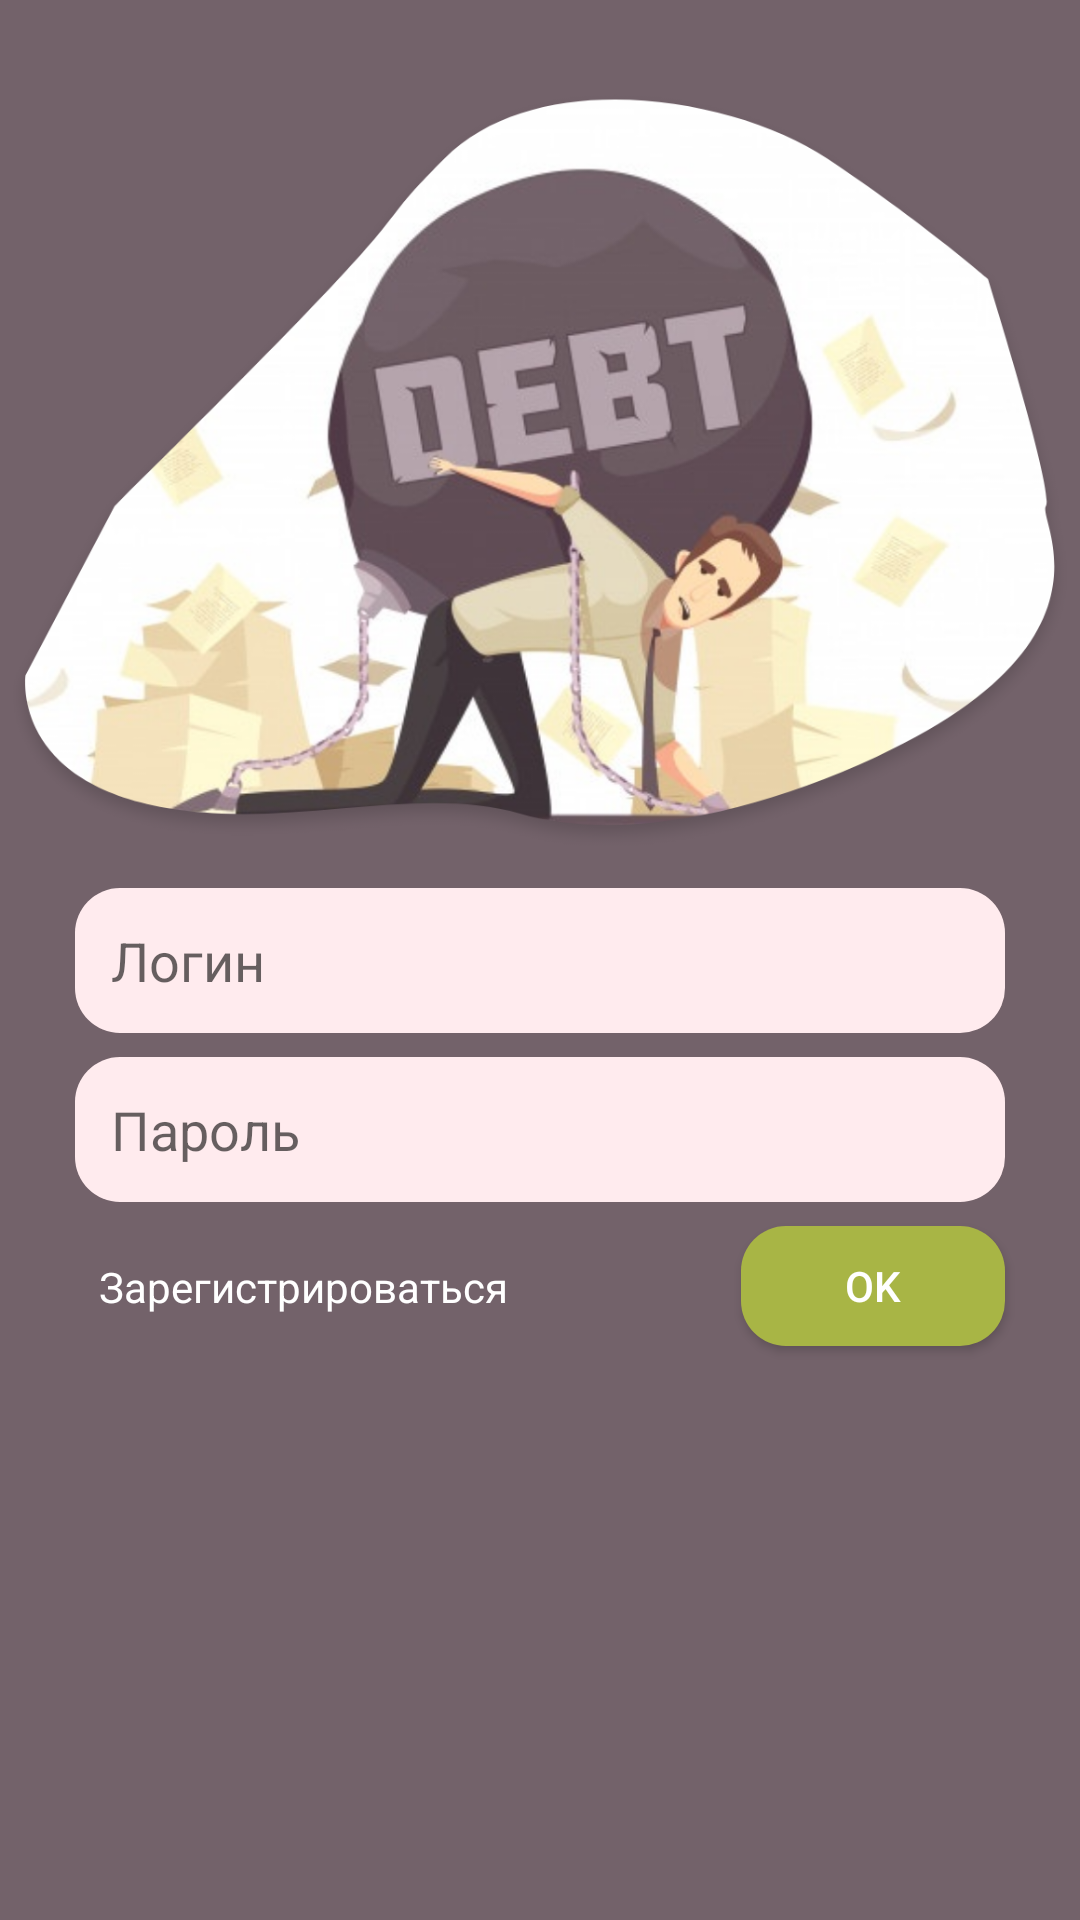

Produce the Android XML layout that renders to this screen, including the resource entries it uses.
<!-- AndroidManifest.xml: application theme AppTheme -->
<!-- res/layout/activity_login.xml -->
<?xml version="1.0" encoding="utf-8"?>
<androidx.constraintlayout.widget.ConstraintLayout
    xmlns:android="http://schemas.android.com/apk/res/android"
    xmlns:app="http://schemas.android.com/apk/res-auto"
    xmlns:tools="http://schemas.android.com/tools"
    android:layout_width="match_parent"
    android:layout_height="match_parent"
    android:background="#73626A"
    tools:context=".activities.LoginActivity">
    <ImageView
        android:id="@+id/ivTitle"
        android:layout_width="wrap_content"
        android:layout_height="wrap_content"
        app:layout_constraintStart_toStartOf="parent"
        app:layout_constraintEnd_toEndOf="parent"
        android:src="@drawable/entericon"
        app:layout_constraintBottom_toTopOf="@id/etLogin"/>

    <com.google.android.material.textfield.TextInputEditText
        android:id="@+id/etLogin"
        android:layout_width="0dp"
        android:layout_height="wrap_content"
        app:layout_constraintStart_toStartOf="parent"
        app:layout_constraintEnd_toEndOf="parent"
        app:layout_constraintTop_toTopOf="parent"
        android:padding="12dp"
        android:hint="Логин"
        android:background="@drawable/et_background"
        app:layout_constraintBottom_toBottomOf="parent"
        android:layout_marginStart="25dp"
        android:layout_marginEnd="25dp"/>
    <com.google.android.material.textfield.TextInputEditText
        android:id="@+id/etPassword"
        android:layout_width="0dp"
        android:hint="Пароль"
        android:layout_marginTop="8dp"
        android:padding="12dp"
        android:inputType="textPassword"
        android:background="@drawable/et_background"
        android:layout_height="wrap_content"
        app:layout_constraintStart_toStartOf="parent"
        app:layout_constraintEnd_toEndOf="parent"
        app:layout_constraintTop_toBottomOf="@id/etLogin"
        android:layout_marginStart="25dp"
        android:layout_marginEnd="25dp"/>

    <Button
        android:id="@+id/btnLogin"
        android:layout_width="wrap_content"
        android:layout_height="40dp"
        android:layout_marginTop="8dp"
       app:layout_constraintEnd_toEndOf="parent"
        android:layout_marginEnd="25dp"
        android:background="@drawable/btn_background"
        android:text="ok"
        android:textColor="@android:color/white"
        app:layout_constraintTop_toBottomOf="@id/etPassword"/>
    <TextView
        android:id="@+id/btnRegister"
        app:layout_constraintTop_toTopOf="@id/btnLogin"
        app:layout_constraintBottom_toBottomOf="@id/btnLogin"
        app:layout_constraintStart_toStartOf="@id/etPassword"
        android:layout_width="wrap_content"
        android:layout_height="wrap_content"
        android:layout_marginStart="8dp"
        android:textColor="@android:color/white"
        android:text="Зарегистрироваться"/>

    <ProgressBar
        android:id="@+id/loading"
        android:layout_width="wrap_content"
        android:layout_height="wrap_content"
        android:layout_gravity="center"
        android:layout_marginStart="32dp"
        android:layout_marginTop="64dp"
        android:layout_marginEnd="32dp"
        android:layout_marginBottom="64dp"
        android:visibility="gone"
        app:layout_constraintBottom_toBottomOf="parent"
        app:layout_constraintEnd_toEndOf="@+id/etPassword"
        app:layout_constraintStart_toStartOf="@+id/etPassword"
        app:layout_constraintTop_toTopOf="parent"
        app:layout_constraintVertical_bias="0.3" />


</androidx.constraintlayout.widget.ConstraintLayout>
<!-- resources referenced by this layout -->
<resources>
  <!-- drawable btn_background (drawable) -->
  <?xml version="1.0" encoding="utf-8"?>
  <selector xmlns:android="http://schemas.android.com/apk/res/android">
      <item>
          <shape android:shape="rectangle">
              <corners android:radius="15dp"/>
              <solid android:color="#a8b545"/>
          </shape>
      </item>
  </selector>
  <!-- drawable entericon: png bitmap (drawable-xhdpi, 290827 bytes) -->
  <!-- drawable et_background (drawable) -->
  <?xml version="1.0" encoding="utf-8"?>
  <shape android:shape="rectangle" xmlns:android="http://schemas.android.com/apk/res/android">
          <corners android:radius="15dp"/>
          <solid android:color="@color/grey"/>
  </shape>
  <style name="AppTheme" parent="Theme.AppCompat.Light.DarkActionBar">
          
          <item name="colorPrimary">@color/colorPrimary</item>
          <item name="colorPrimaryDark">@color/colorPrimaryDark</item>
          <item name="colorAccent">@color/colorAccent</item>
          <item name="windowActionBar">false</item>
          <item name="windowNoTitle">true</item>
      </style>
  <color name="grey">#ffebee</color>
  <color name="colorPrimary">#546e7a</color>
  <color name="colorPrimaryDark">#29434e</color>
  <color name="colorAccent">#819ca9</color>
</resources>
